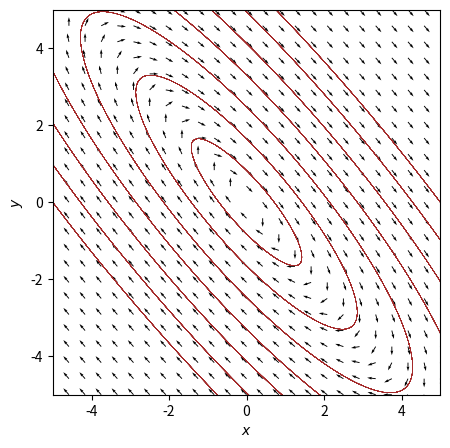

Recreate this plot in Python.
import matplotlib.pyplot as plt
import matplotlib.pyplot as plt
from scipy.integrate import solve_ivp
import numpy as np

def de(t, x, M):
    return np.dot(M, x)

# define matrix
M = np.array([[3, 3], [-4, -3]])

# find eigenvalues and eigenvectors
la, v = np.linalg.eig(M)
la1, la2 = la
v1, v2 = v.transpose()

# parameters for vector field
xmin = -5
xmax = +5
ymin = -5
ymax = +5
N = 25

X, Y = np.meshgrid(np.linspace(xmin, xmax, N), np.linspace(ymin, ymax, N))
U = M[0, 0] * X + M[0, 1] * Y
V = M[1, 0] * X + M[1, 1] * Y

# Normalize arrows
N = np.sqrt(U ** 2 + V ** 2)
U = U / N
V = V / N
plt.figure(figsize=(5, 5))
plt.quiver(X, Y, U, V, angles="xy")


# list of initial conditions
nx = ny = 15
step_x = (xmax-xmin)/(nx-1)
step_y = (ymax-ymin)/(ny-1)

init_list = [[xmin+i*step_x, 0] for i in range(nx) for j in range(ny)]

# Solution curves
tmin = 0.0
tmax = 10.0
N_eval = 1000
t_eval = np.linspace(tmin, tmax, N_eval)

for x0 in init_list:
    sol = solve_ivp(de, [tmin, tmax], x0, args=(M,), t_eval=t_eval)
    plt.plot(sol.y[0], sol.y[1], color='brown', linewidth=0.2)

plt.xlim([xmin, xmax])
plt.ylim([ymin, ymax])
plt.xlabel(r"$x$")
plt.ylabel(r"$y$")


la

